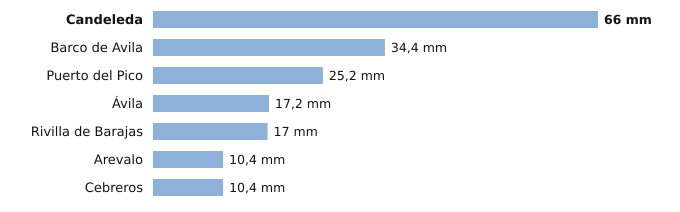

Data behind this chart, as committed beside it:
estacion, provincia, indicativo, mm_6_dias_anteriores, mm_hoy, mm_7_dias, horas_de_hoy
Candeleda, Ávila, 3422D, 66.0, 0.0, 66.0, 2
Barco de Avila, Ávila, 2828Y, 34.4, 0.0, 34.4, 2
Puerto del Pico, Ávila, 3319D, 25.2, 0.0, 25.2, 2
Ávila, Ávila, 2444, 17.2, 0.0, 17.2, 3
Rivilla de Barajas, Ávila, 2512Y, 17.0, 0.0, 17.0, 1
Arevalo, Ávila, 2456B, 10.4, 0.0, 10.4, 2
Cebreros, Ávila, 3337U, 10.4, 0.0, 10.4, 3
